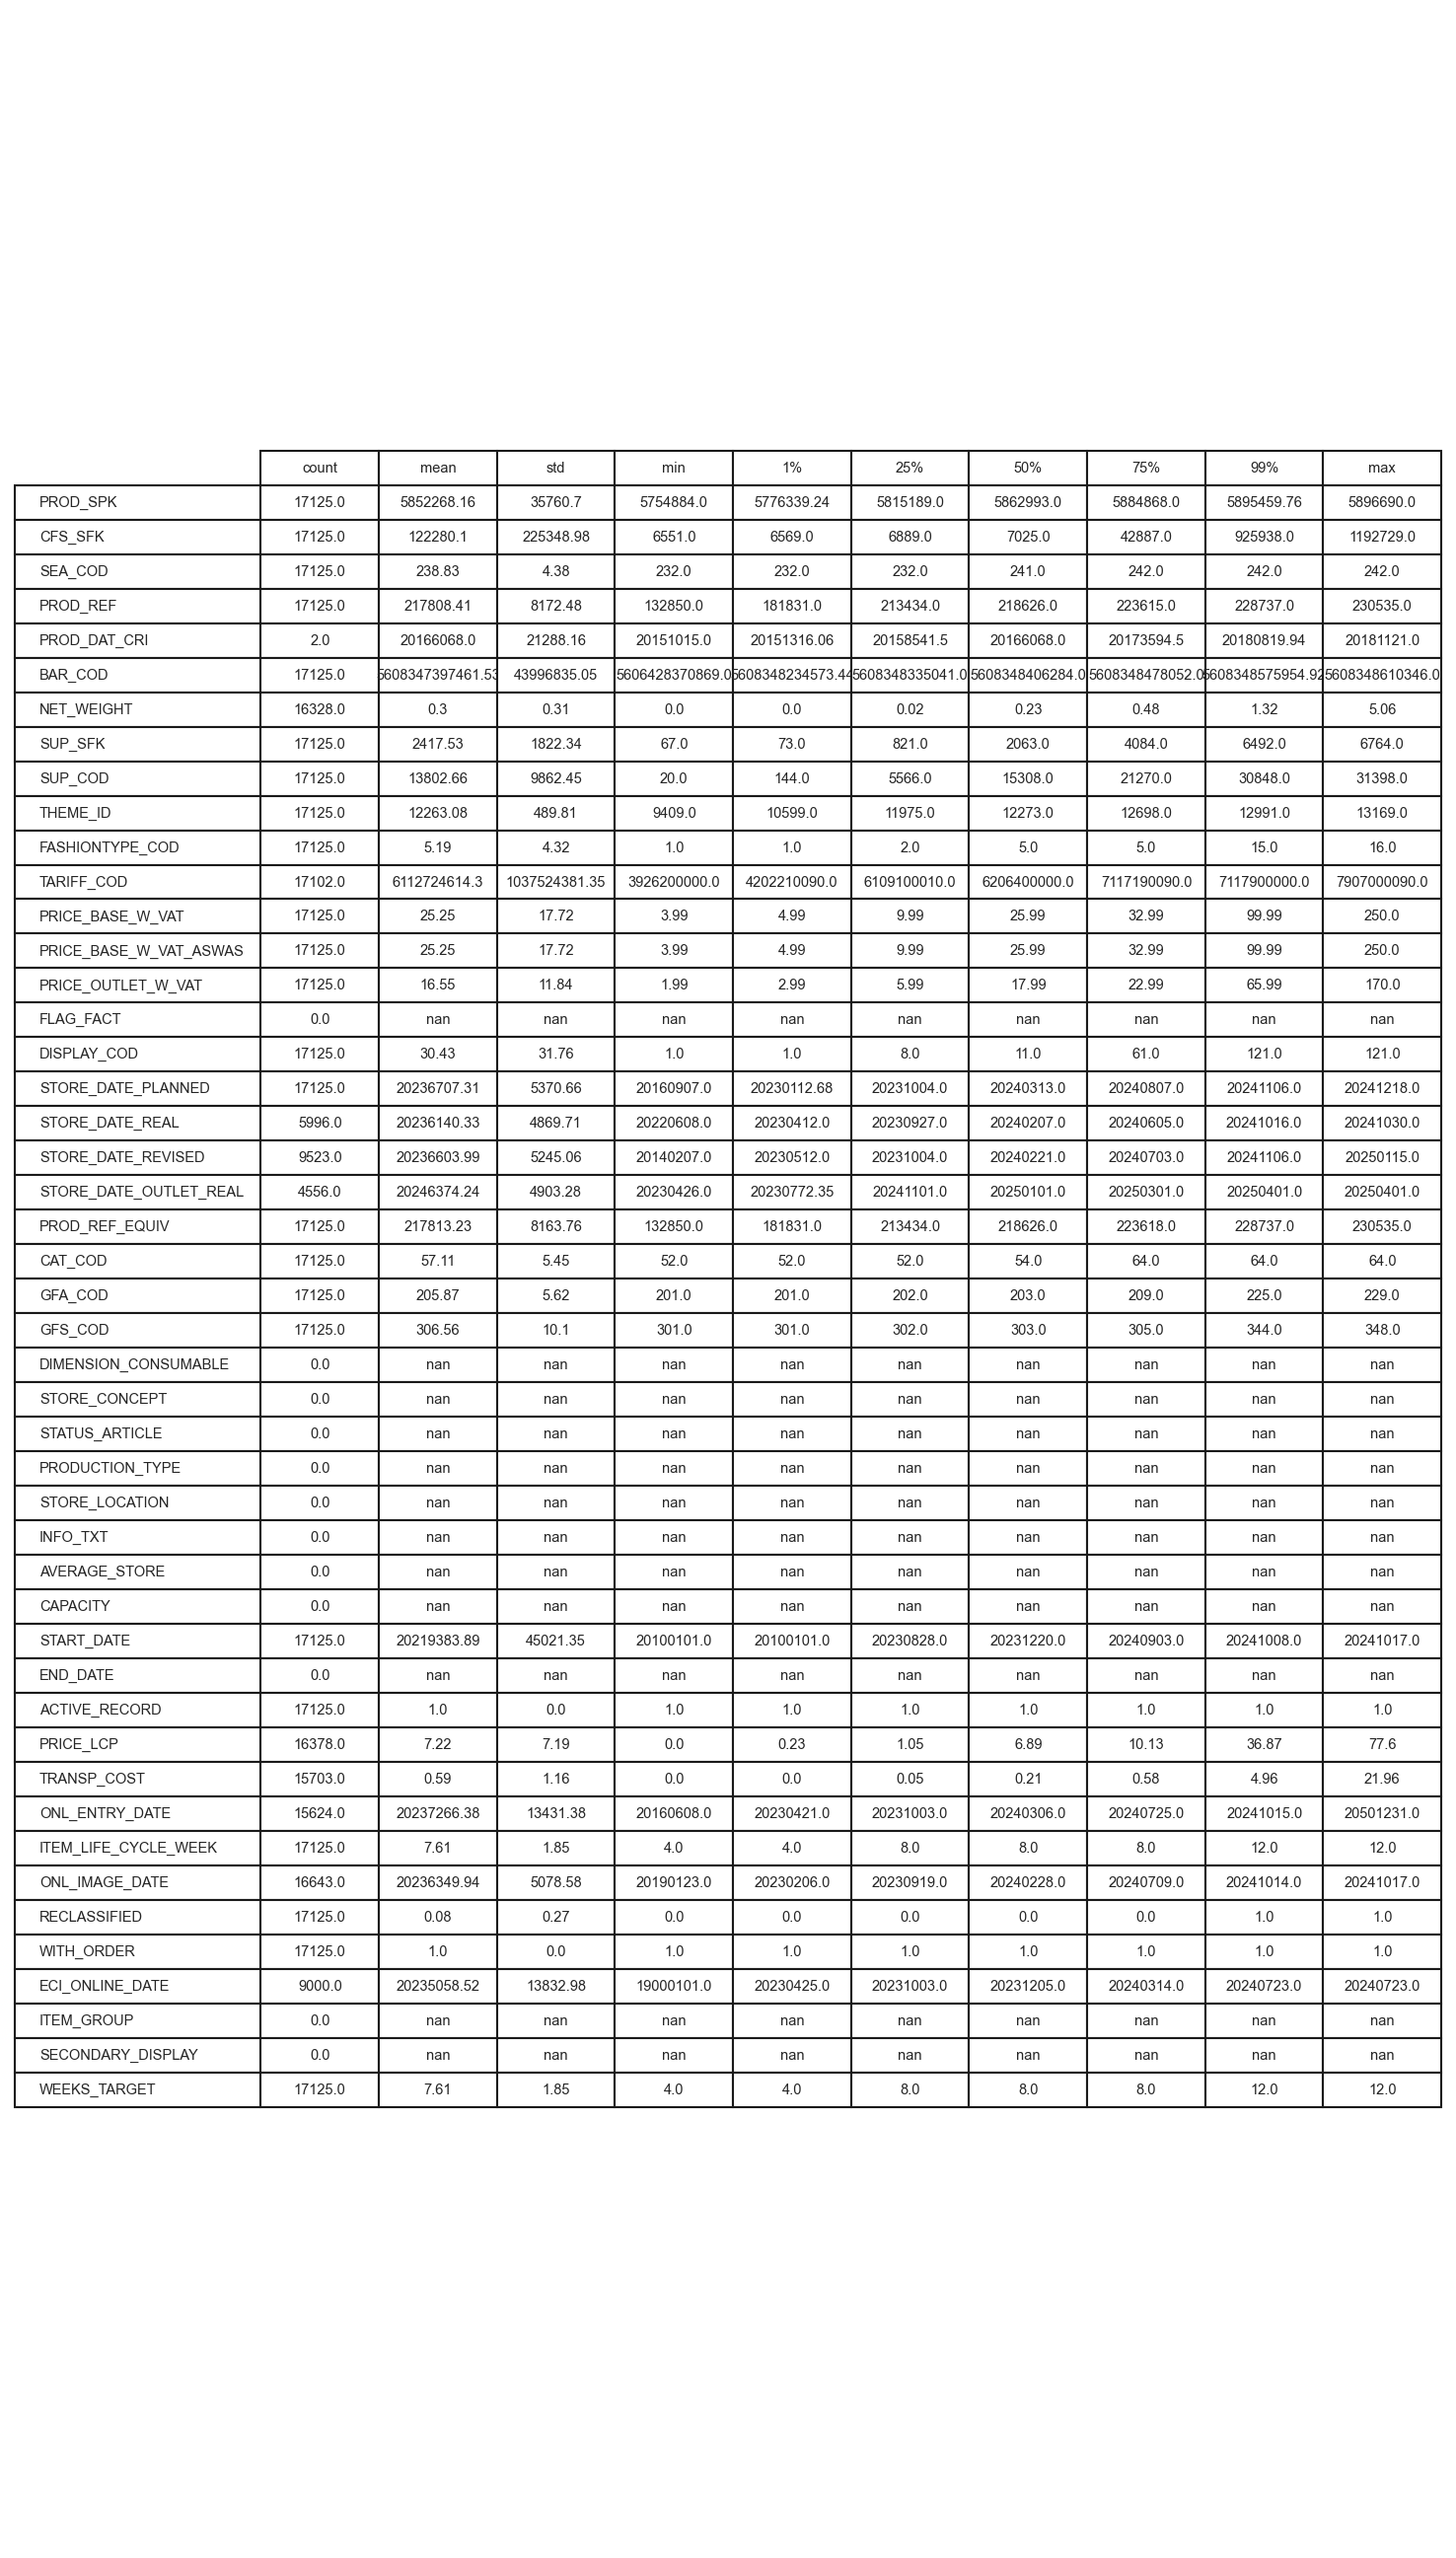

Source data for this figure (header and first rows):
, count, mean, std, min, 1%, 25%, 50%, 75%, 99%, max
PROD_SPK, 17125, 5852268, 35761, 5754884, 5776339, 5815189, 5862993, 5884868, 5895460, 5896690
CFS_SFK, 17125, 122280, 225349, 6551, 6569, 6889, 7025, 42887, 925938, 1192729
SEA_COD, 17125, 238.8, 4.381, 232.0, 232.0, 232.0, 241.0, 242.0, 242.0, 242.0
PROD_REF, 17125, 217808, 8172, 132850, 181831, 213434, 218626, 223615, 228737, 230535
PROD_DAT_CRI, 2.0, 20166068, 21288, 20151015, 20151316, 20158542, 20166068, 20173594, 20180820, 20181121
BAR_COD, 17125, 5608347397462, 43996835, 5606428370869, 5608348234573, 5608348335041, 5608348406284, 5608348478052, 5608348575955, 5608348610346
NET_WEIGHT, 16328, 0.3007, 0.3125, 0.001, 0.003, 0.023, 0.232, 0.478, 1.317, 5.057
SUP_SFK, 17125, 2418, 1822, 67.0, 73.0, 821.0, 2063, 4084, 6492, 6764
SUP_COD, 17125, 13803, 9862, 20.0, 144.0, 5566, 15308, 21270, 30848, 31398
THEME_ID, 17125, 12263, 489.8, 9409, 10599, 11975, 12273, 12698, 12991, 13169
FASHIONTYPE_COD, 17125, 5.189, 4.319, 1.0, 1.0, 2.0, 5.0, 5.0, 15.0, 16.0
TARIFF_COD, 17102, 6112724614, 1037524381, 3926200000, 4202210090, 6109100010, 6206400000, 7117190090, 7117900000, 7907000090
PRICE_BASE_W_VAT, 17125, 25.25, 17.72, 3.99, 4.99, 9.99, 25.99, 32.99, 99.99, 250.0
PRICE_BASE_W_VAT_ASWAS, 17125, 25.25, 17.72, 3.99, 4.99, 9.99, 25.99, 32.99, 99.99, 250.0
PRICE_OUTLET_W_VAT, 17125, 16.55, 11.84, 1.99, 2.99, 5.99, 17.99, 22.99, 65.99, 170.0
FLAG_FACT, 0.0, , , , , , , , , 
DISPLAY_COD, 17125, 30.43, 31.76, 1.0, 1.0, 8.0, 11.0, 61.0, 121.0, 121.0
STORE_DATE_PLANNED, 17125, 20236707, 5371, 20160907, 20230113, 20231004, 20240313, 20240807, 20241106, 20241218
STORE_DATE_REAL, 5996, 20236140, 4870, 20220608, 20230412, 20230927, 20240207, 20240605, 20241016, 20241030
STORE_DATE_REVISED, 9523, 20236604, 5245, 20140207, 20230512, 20231004, 20240221, 20240703, 20241106, 20250115
STORE_DATE_OUTLET_REAL, 4556, 20246374, 4903, 20230426, 20230772, 20241101, 20250101, 20250301, 20250401, 20250401
PROD_REF_EQUIV, 17125, 217813, 8164, 132850, 181831, 213434, 218626, 223618, 228737, 230535
CAT_COD, 17125, 57.11, 5.454, 52.0, 52.0, 52.0, 54.0, 64.0, 64.0, 64.0
GFA_COD, 17125, 205.9, 5.623, 201.0, 201.0, 202.0, 203.0, 209.0, 225.0, 229.0
GFS_COD, 17125, 306.6, 10.1, 301.0, 301.0, 302.0, 303.0, 305.0, 344.0, 348.0
DIMENSION_CONSUMABLE, 0.0, , , , , , , , , 
STORE_CONCEPT, 0.0, , , , , , , , , 
STATUS_ARTICLE, 0.0, , , , , , , , , 
PRODUCTION_TYPE, 0.0, , , , , , , , , 
STORE_LOCATION, 0.0, , , , , , , , , 
INFO_TXT, 0.0, , , , , , , , , 
AVERAGE_STORE, 0.0, , , , , , , , , 
CAPACITY, 0.0, , , , , , , , , 
START_DATE, 17125, 20219384, 45021, 20100101, 20100101, 20230828, 20231220, 20240903, 20241008, 20241017
END_DATE, 0.0, , , , , , , , , 
ACTIVE_RECORD, 17125, 1.0, 0.0, 1.0, 1.0, 1.0, 1.0, 1.0, 1.0, 1.0
PRICE_LCP, 16378, 7.223, 7.186, 0.0, 0.2301, 1.055, 6.886, 10.13, 36.87, 77.6
TRANSP_COST, 15703, 0.593, 1.16, 0.000982, 0.002662, 0.04557, 0.208, 0.5786, 4.957, 21.96
ONL_ENTRY_DATE, 15624, 20237266, 13431, 20160608, 20230421, 20231003, 20240306, 20240725, 20241015, 20501231
ITEM_LIFE_CYCLE_WEEK, 17125, 7.612, 1.85, 4.0, 4.0, 8.0, 8.0, 8.0, 12.0, 12.0
ONL_IMAGE_DATE, 16643, 20236350, 5079, 20190123, 20230206, 20230919, 20240228, 20240709, 20241014, 20241017
RECLASSIFIED, 17125, 0.08041, 0.2719, 0.0, 0.0, 0.0, 0.0, 0.0, 1.0, 1.0
WITH_ORDER, 17125, 1.0, 0.0, 1.0, 1.0, 1.0, 1.0, 1.0, 1.0, 1.0
ECI_ONLINE_DATE, 9000, 20235059, 13833, 19000101, 20230425, 20231003, 20231205, 20240314, 20240723, 20240723
ITEM_GROUP, 0.0, , , , , , , , , 
SECONDARY_DISPLAY, 0.0, , , , , , , , , 
WEEKS_TARGET, 17125, 7.612, 1.85, 4.0, 4.0, 8.0, 8.0, 8.0, 12.0, 12.0
